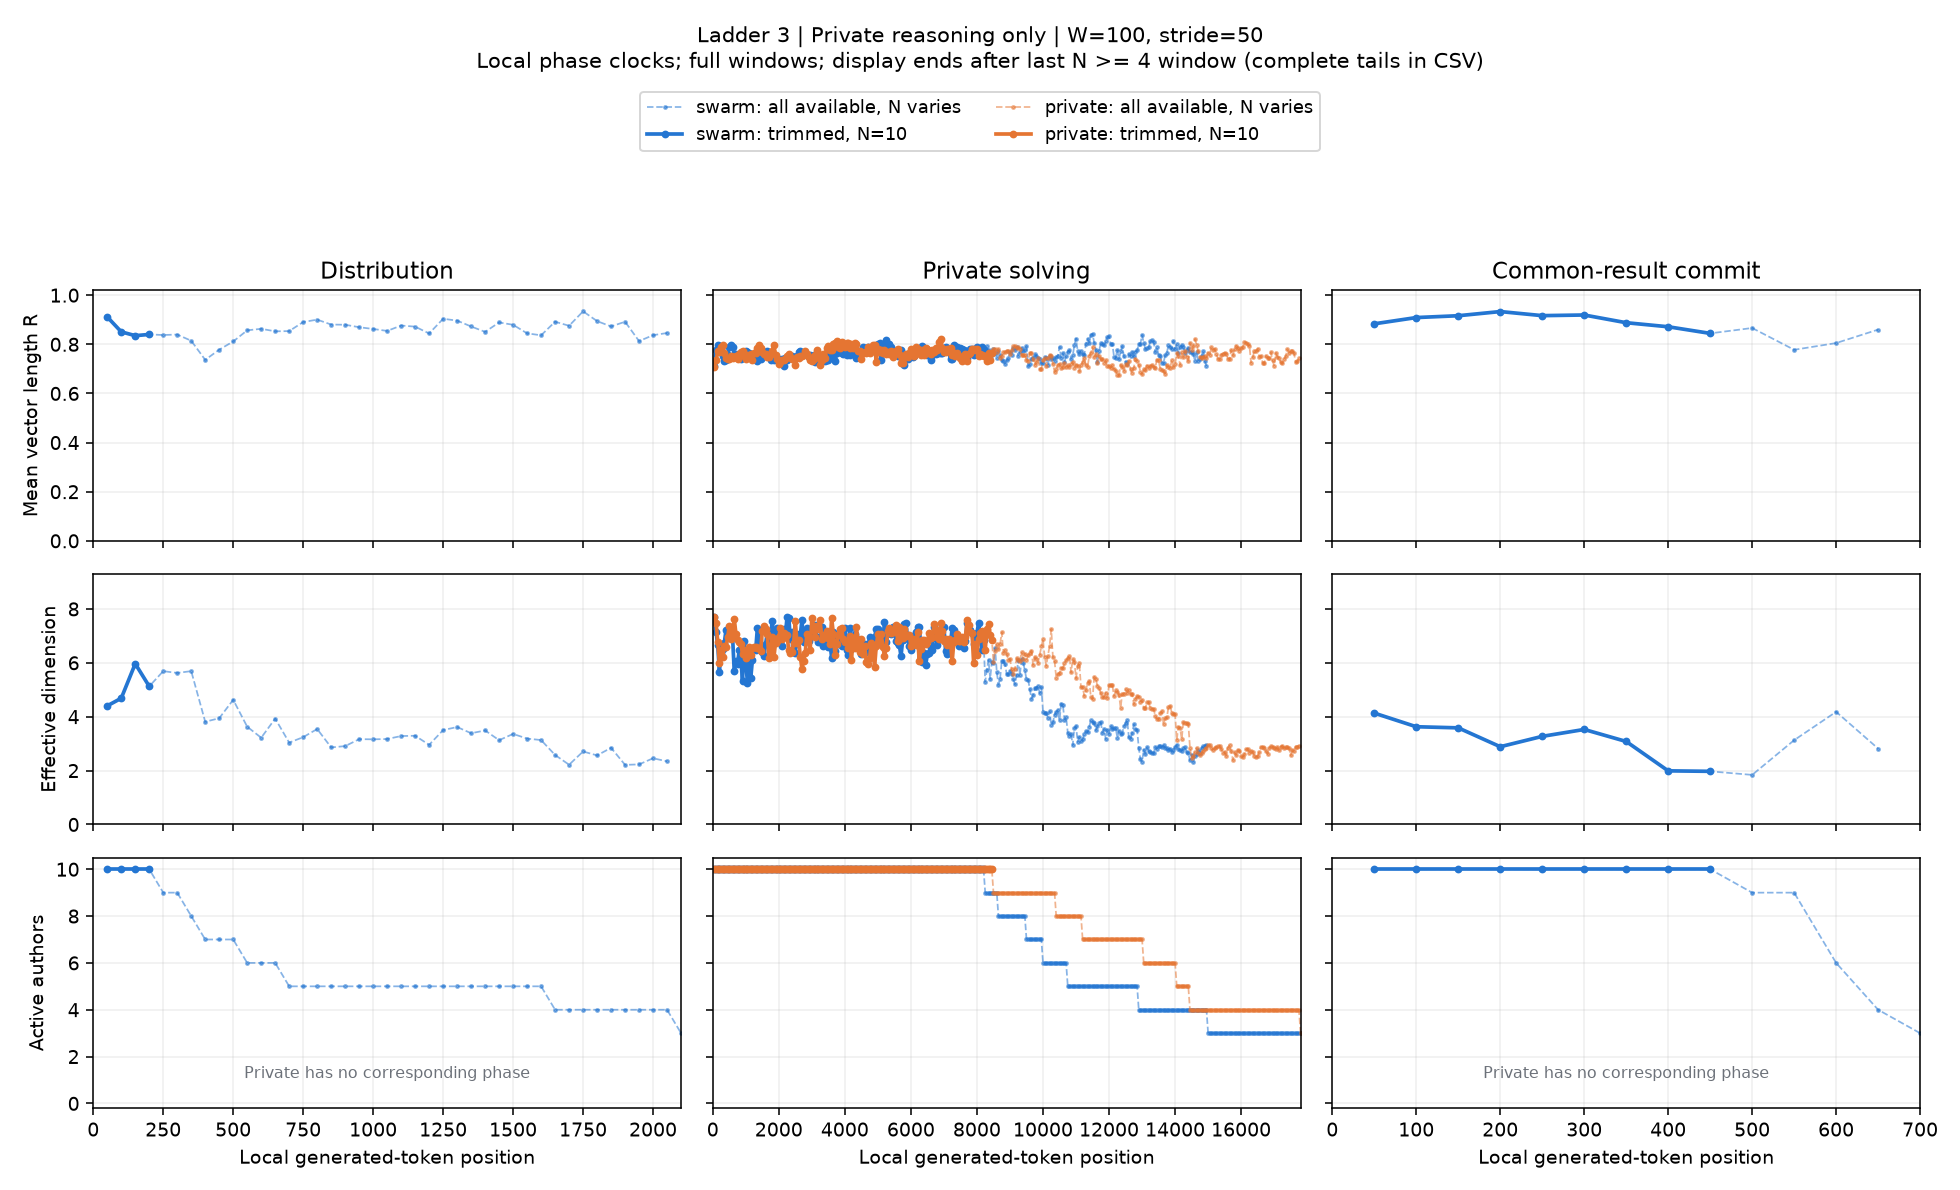

Data behind this chart, as committed beside it:
condition, start, x, n_active, agents, R, eff_dim, pair_cosine, matched_drift, n_matched, rung, channel, width, phase, mode
swarm, 0, 50.0, 10, 1,2,3,4,5,6,7,8,9,10, 0.9114, 4.403, 0.8119, nan, 0, 3, reasoning, 100, negotiation, available
swarm, 50, 100.0, 10, 1,2,3,4,5,6,7,8,9,10, 0.8508, 4.685, 0.6932, 0.1746, 10, 3, reasoning, 100, negotiation, available
swarm, 100, 150.0, 10, 1,2,3,4,5,6,7,8,9,10, 0.8352, 5.966, 0.664, 0.1467, 10, 3, reasoning, 100, negotiation, available
swarm, 150, 200.0, 10, 1,2,3,4,5,6,7,8,9,10, 0.8402, 5.126, 0.6733, 0.1642, 10, 3, reasoning, 100, negotiation, available
swarm, 200, 250.0, 9, 1,2,3,4,6,7,8,9,10, 0.8379, 5.69, 0.6648, 0.1563, 9, 3, reasoning, 100, negotiation, available
swarm, 250, 300.0, 9, 1,2,3,4,6,7,8,9,10, 0.8397, 5.624, 0.6683, 0.1778, 9, 3, reasoning, 100, negotiation, available
swarm, 300, 350.0, 8, 1,2,3,4,7,8,9,10, 0.8145, 5.691, 0.6153, 0.1416, 8, 3, reasoning, 100, negotiation, available
swarm, 350, 400.0, 7, 1,2,3,4,7,9,10, 0.7367, 3.812, 0.4665, 0.2456, 7, 3, reasoning, 100, negotiation, available
swarm, 400, 450.0, 7, 1,2,3,4,7,9,10, 0.7782, 3.943, 0.5399, 0.206, 7, 3, reasoning, 100, negotiation, available
swarm, 450, 500.0, 7, 1,2,3,4,7,9,10, 0.8116, 4.627, 0.6018, 0.1433, 7, 3, reasoning, 100, negotiation, available
swarm, 500, 550.0, 6, 1,2,3,7,9,10, 0.8569, 3.628, 0.6812, 0.2209, 6, 3, reasoning, 100, negotiation, available
swarm, 550, 600.0, 6, 1,2,3,7,9,10, 0.8631, 3.219, 0.6939, 0.1269, 6, 3, reasoning, 100, negotiation, available
swarm, 600, 650.0, 6, 1,2,3,7,9,10, 0.8529, 3.93, 0.673, 0.1704, 6, 3, reasoning, 100, negotiation, available
swarm, 650, 700.0, 5, 1,2,3,7,9, 0.8538, 3.038, 0.6612, 0.228, 5, 3, reasoning, 100, negotiation, available
swarm, 700, 750.0, 5, 1,2,3,7,9, 0.8907, 3.241, 0.7417, 0.1618, 5, 3, reasoning, 100, negotiation, available
swarm, 750, 800.0, 5, 1,2,3,7,9, 0.9004, 3.542, 0.7635, 0.2504, 5, 3, reasoning, 100, negotiation, available
swarm, 800, 850.0, 5, 1,2,3,7,9, 0.8805, 2.859, 0.719, 0.2201, 5, 3, reasoning, 100, negotiation, available
swarm, 850, 900.0, 5, 1,2,3,7,9, 0.8797, 2.909, 0.7172, 0.16, 5, 3, reasoning, 100, negotiation, available
swarm, 900, 950.0, 5, 1,2,3,7,9, 0.8696, 3.166, 0.6952, 0.2085, 5, 3, reasoning, 100, negotiation, available
swarm, 950, 1000, 5, 1,2,3,7,9, 0.8624, 3.161, 0.6798, 0.1735, 5, 3, reasoning, 100, negotiation, available
swarm, 1000, 1050, 5, 1,2,3,7,9, 0.8546, 3.171, 0.6628, 0.2271, 5, 3, reasoning, 100, negotiation, available
swarm, 1050, 1100, 5, 1,2,3,7,9, 0.8764, 3.282, 0.7101, 0.2102, 5, 3, reasoning, 100, negotiation, available
swarm, 1100, 1150, 5, 1,2,3,7,9, 0.8719, 3.292, 0.7003, 0.1498, 5, 3, reasoning, 100, negotiation, available
swarm, 1150, 1200, 5, 1,2,3,7,9, 0.844, 2.956, 0.6405, 0.209, 5, 3, reasoning, 100, negotiation, available
swarm, 1200, 1250, 5, 1,2,3,7,9, 0.904, 3.503, 0.7714, 0.1755, 5, 3, reasoning, 100, negotiation, available
swarm, 1250, 1300, 5, 1,2,3,7,9, 0.8965, 3.617, 0.7547, 0.1759, 5, 3, reasoning, 100, negotiation, available
swarm, 1300, 1350, 5, 1,2,3,7,9, 0.8725, 3.386, 0.7017, 0.1374, 5, 3, reasoning, 100, negotiation, available
swarm, 1350, 1400, 5, 1,2,3,7,9, 0.8507, 3.489, 0.6546, 0.2222, 5, 3, reasoning, 100, negotiation, available
swarm, 1400, 1450, 5, 1,2,3,7,9, 0.8891, 3.128, 0.7381, 0.2118, 5, 3, reasoning, 100, negotiation, available
swarm, 1450, 1500, 5, 1,2,3,7,9, 0.8794, 3.361, 0.7168, 0.1576, 5, 3, reasoning, 100, negotiation, available
swarm, 1500, 1550, 5, 1,2,3,7,9, 0.8446, 3.187, 0.6418, 0.2303, 5, 3, reasoning, 100, negotiation, available
swarm, 1550, 1600, 5, 1,2,3,7,9, 0.8367, 3.132, 0.6251, 0.1341, 5, 3, reasoning, 100, negotiation, available
swarm, 1600, 1650, 4, 1,2,3,9, 0.8919, 2.579, 0.7273, 0.1229, 4, 3, reasoning, 100, negotiation, available
swarm, 1650, 1700, 4, 1,2,3,9, 0.8755, 2.217, 0.6886, 0.2386, 4, 3, reasoning, 100, negotiation, available
swarm, 1700, 1750, 4, 1,2,3,9, 0.9342, 2.709, 0.8304, 0.2003, 4, 3, reasoning, 100, negotiation, available
swarm, 1750, 1800, 4, 1,2,3,9, 0.8945, 2.563, 0.7335, 0.1264, 4, 3, reasoning, 100, negotiation, available
swarm, 1800, 1850, 4, 1,2,3,9, 0.8726, 2.845, 0.6819, 0.179, 4, 3, reasoning, 100, negotiation, available
swarm, 1850, 1900, 4, 1,2,3,9, 0.8919, 2.212, 0.7274, 0.2272, 4, 3, reasoning, 100, negotiation, available
swarm, 1900, 1950, 4, 1,2,3,9, 0.8131, 2.23, 0.5481, 0.1322, 4, 3, reasoning, 100, negotiation, available
swarm, 1950, 2000, 4, 1,2,3,9, 0.8372, 2.457, 0.6013, 0.2158, 4, 3, reasoning, 100, negotiation, available
swarm, 2000, 2050, 4, 1,2,3,9, 0.846, 2.343, 0.6209, 0.1521, 4, 3, reasoning, 100, negotiation, available
swarm, 2050, 2100, 3, 2,3,9, nan, nan, nan, nan, 3, 3, reasoning, 100, negotiation, available
swarm, 2100, 2150, 3, 2,3,9, nan, nan, nan, nan, 3, 3, reasoning, 100, negotiation, available
swarm, 2150, 2200, 3, 2,3,9, nan, nan, nan, nan, 3, 3, reasoning, 100, negotiation, available
swarm, 2200, 2250, 3, 2,3,9, nan, nan, nan, nan, 3, 3, reasoning, 100, negotiation, available
swarm, 2250, 2300, 3, 2,3,9, nan, nan, nan, nan, 3, 3, reasoning, 100, negotiation, available
swarm, 2300, 2350, 3, 2,3,9, nan, nan, nan, nan, 3, 3, reasoning, 100, negotiation, available
swarm, 2350, 2400, 3, 2,3,9, nan, nan, nan, nan, 3, 3, reasoning, 100, negotiation, available
swarm, 2400, 2450, 3, 2,3,9, nan, nan, nan, nan, 3, 3, reasoning, 100, negotiation, available
swarm, 2450, 2500, 3, 2,3,9, nan, nan, nan, nan, 3, 3, reasoning, 100, negotiation, available
swarm, 2500, 2550, 3, 2,3,9, nan, nan, nan, nan, 3, 3, reasoning, 100, negotiation, available
swarm, 2550, 2600, 3, 2,3,9, nan, nan, nan, nan, 3, 3, reasoning, 100, negotiation, available
swarm, 2600, 2650, 3, 2,3,9, nan, nan, nan, nan, 3, 3, reasoning, 100, negotiation, available
swarm, 2650, 2700, 3, 2,3,9, nan, nan, nan, nan, 3, 3, reasoning, 100, negotiation, available
swarm, 2700, 2750, 3, 2,3,9, nan, nan, nan, nan, 3, 3, reasoning, 100, negotiation, available
swarm, 2750, 2800, 2, 2,9, nan, nan, nan, nan, 2, 3, reasoning, 100, negotiation, available
swarm, 2800, 2850, 2, 2,9, nan, nan, nan, nan, 2, 3, reasoning, 100, negotiation, available
swarm, 2850, 2900, 2, 2,9, nan, nan, nan, nan, 2, 3, reasoning, 100, negotiation, available
swarm, 2900, 2950, 2, 2,9, nan, nan, nan, nan, 2, 3, reasoning, 100, negotiation, available
swarm, 2950, 3000, 2, 2,9, nan, nan, nan, nan, 2, 3, reasoning, 100, negotiation, available
... 2,482 more rows
